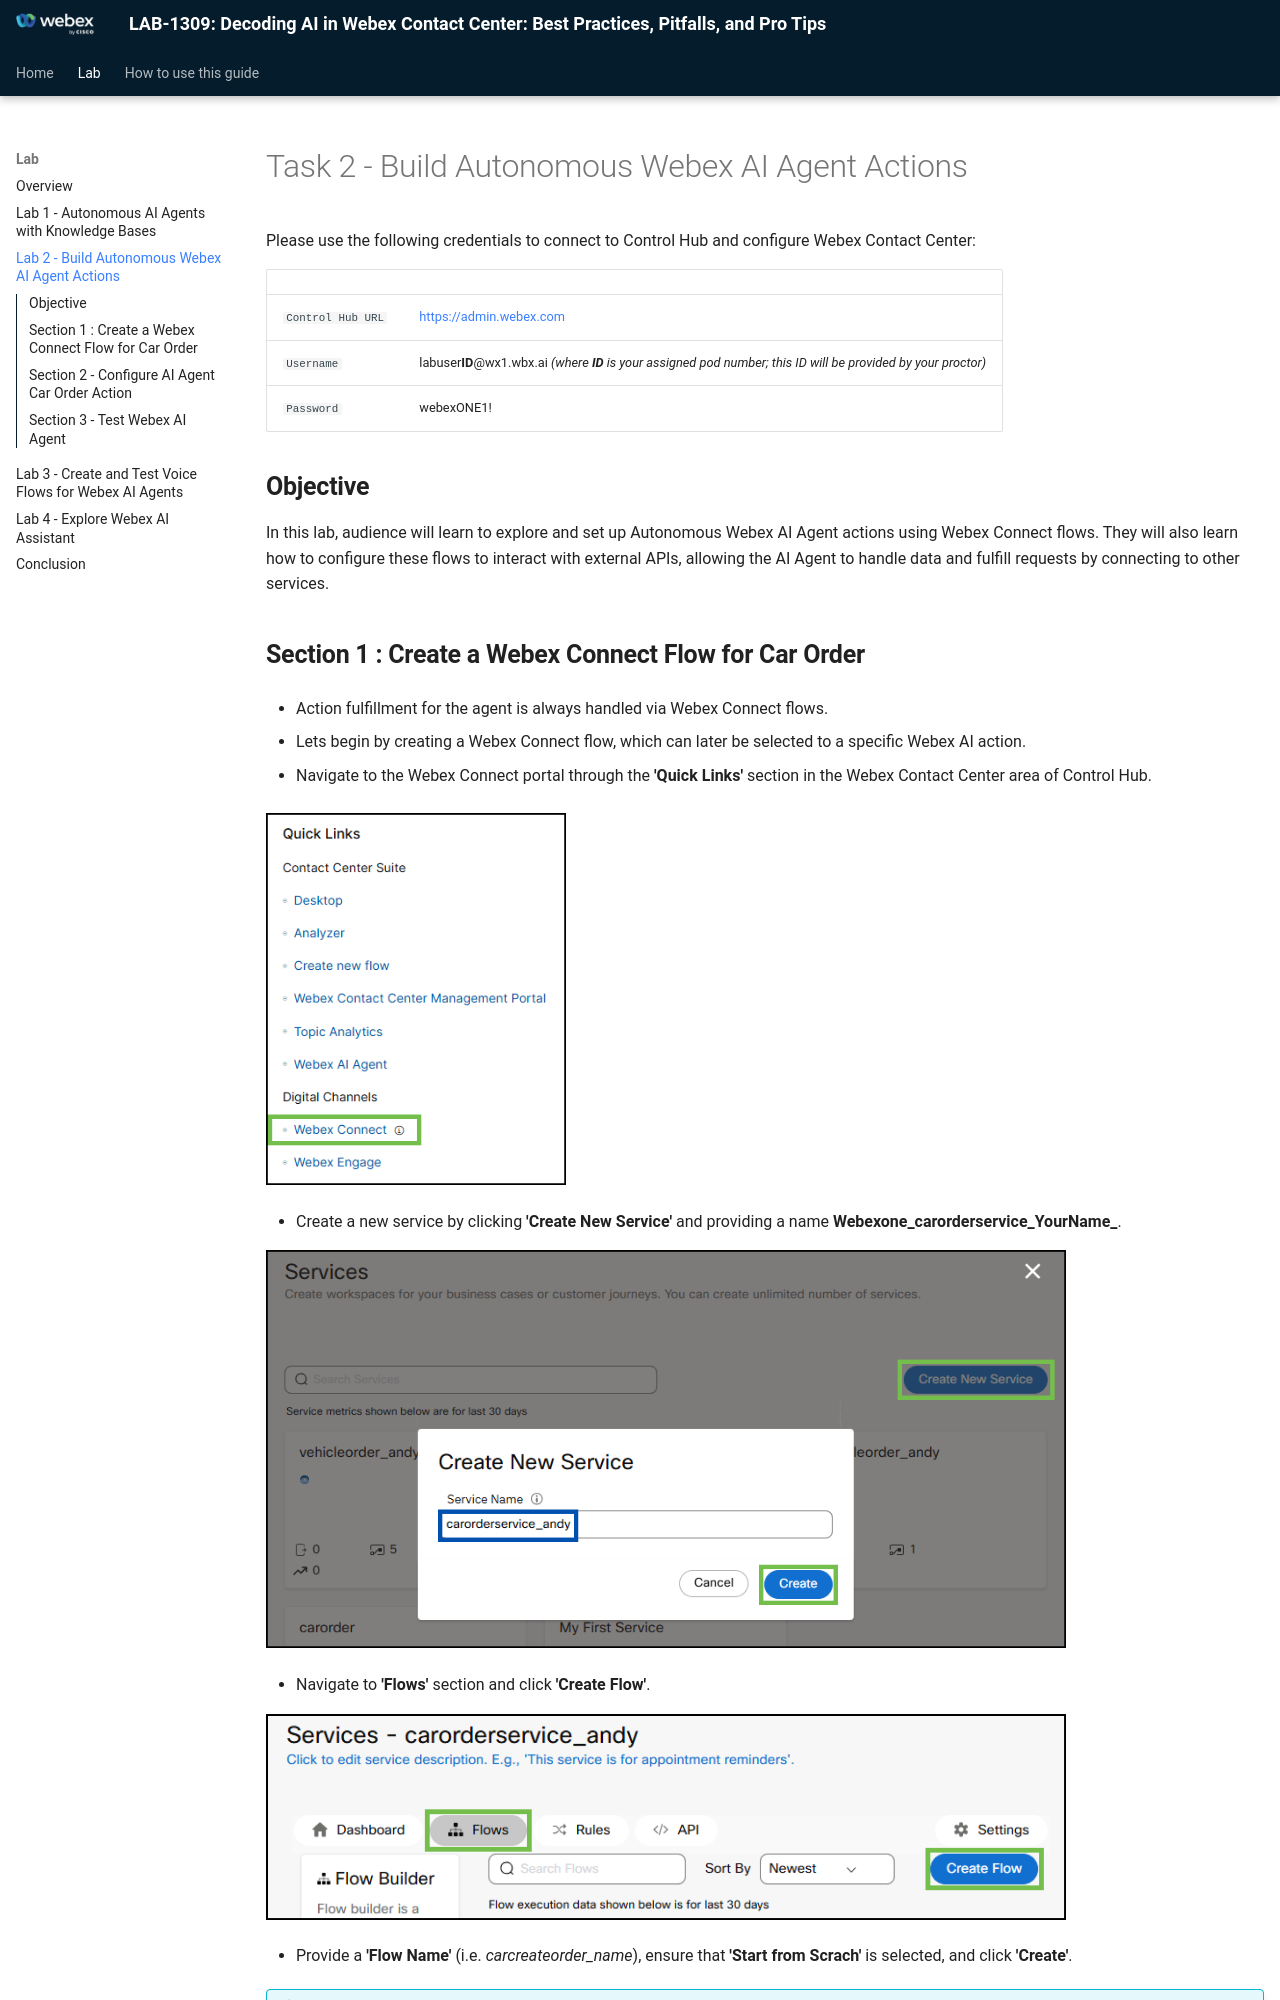

repository: WebexCC-SA/LAB-1309 · page: Excercise2/index.html · generator: mkdocs

# Task 2 - Build Autonomous Webex AI Agent Actions

Please use the following credentials to connect to Control Hub and configure Webex Contact Center:

| <!-- -->         | <!-- -->         |
| ---------------- | ---------------- |
| `Control Hub URL`            | <a href="https://admin.webex.com" target="_blank">https://admin.webex.com</a> |
| `Username`       | labuser**ID**@wx1.wbx.ai  _(where **ID** is your assigned pod number; this ID will be provided by your proctor)_ |
| `Password`       | webexONE1! |

## **Objective**

In this lab, audience will learn to explore and set up Autonomous Webex AI Agent actions using Webex Connect flows. They will also learn how to configure these flows to interact with external APIs, allowing the AI Agent to handle data and fulfill requests by connecting to other services.
